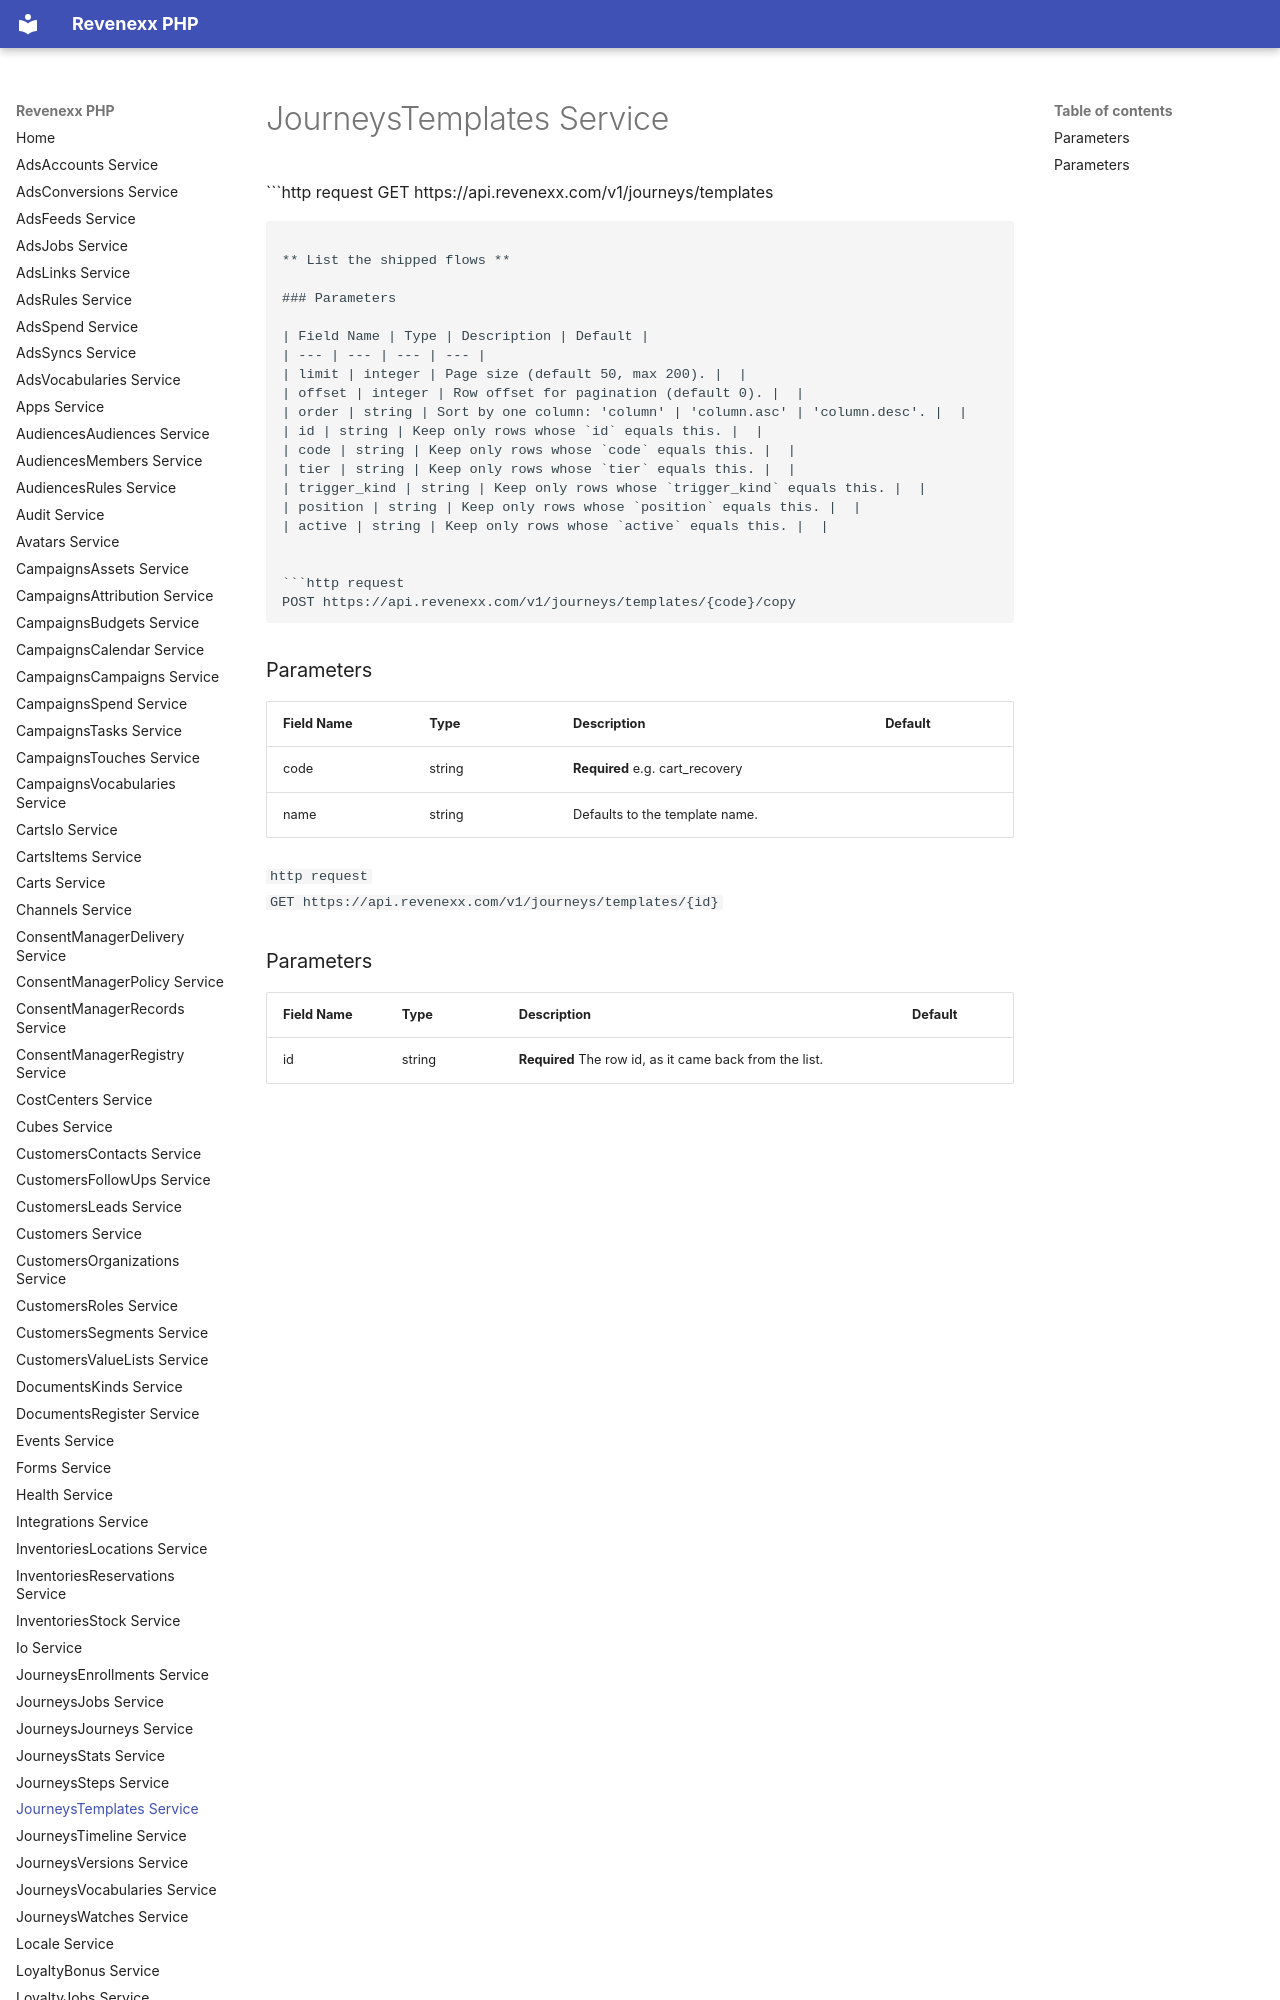

repository: revenexx-sdks/php · page: journeys.templates/index.html · generator: mkdocs

# JourneysTemplates Service


```http request
GET https://api.revenexx.com/v1/journeys/templates
```

** List the shipped flows **

### Parameters

| Field Name | Type | Description | Default |
| --- | --- | --- | --- |
| limit | integer | Page size (default 50, max 200). |  |
| offset | integer | Row offset for pagination (default 0). |  |
| order | string | Sort by one column: 'column' | 'column.asc' | 'column.desc'. |  |
| id | string | Keep only rows whose `id` equals this. |  |
| code | string | Keep only rows whose `code` equals this. |  |
| tier | string | Keep only rows whose `tier` equals this. |  |
| trigger_kind | string | Keep only rows whose `trigger_kind
